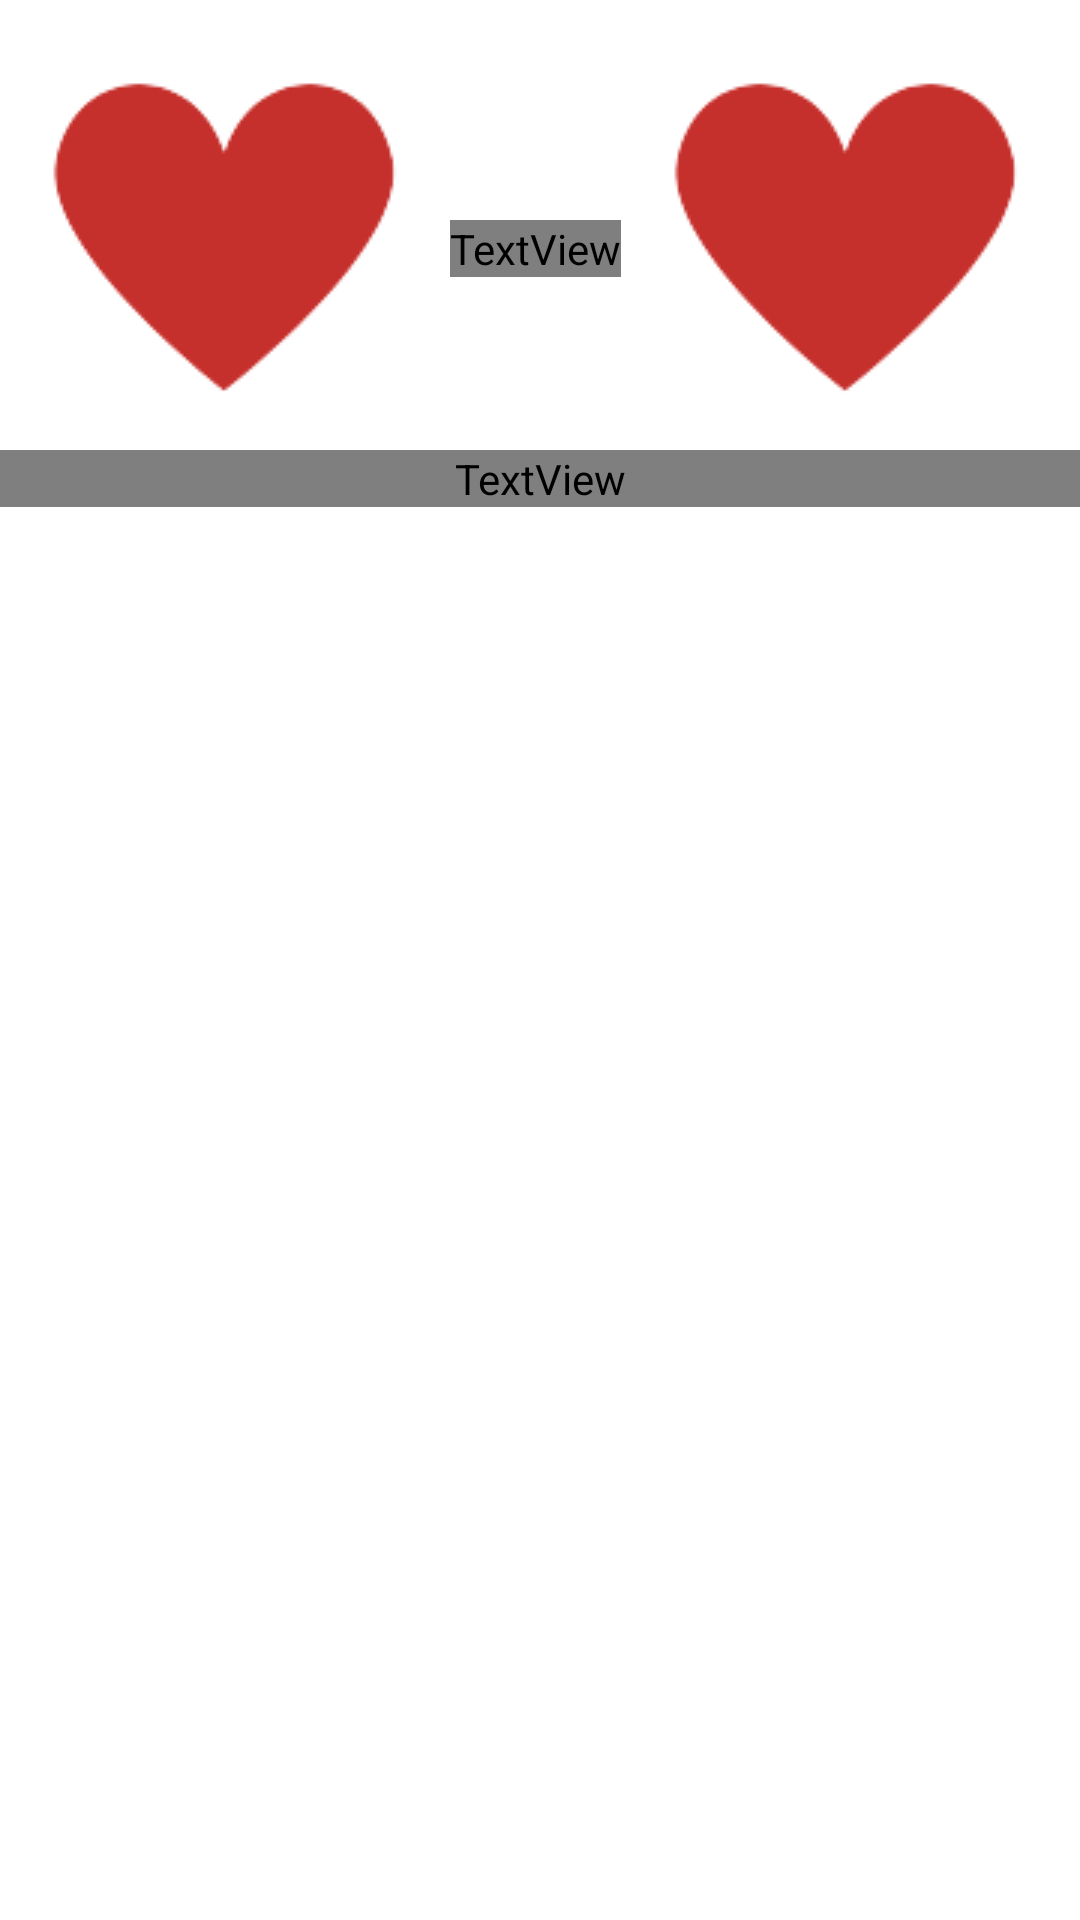

Produce the Android XML layout that renders to this screen, including the resource entries it uses.
<!-- AndroidManifest.xml: application theme Theme.MyApplication -->
<!-- res/layout/activity_saved_quotes.xml -->
<?xml version="1.0" encoding="utf-8"?>
<LinearLayout xmlns:android="http://schemas.android.com/apk/res/android"
    xmlns:app="http://schemas.android.com/apk/res-auto"
    xmlns:tools="http://schemas.android.com/tools"
    android:id="@+id/recyclerView"
    android:layout_width="match_parent"
    android:layout_height="match_parent"
    android:background="@drawable/launcher_background"
    android:divider="@color/black"
    android:orientation="vertical"
    tools:context=".SavedQuotesActivity">

    <LinearLayout
        android:layout_width="wrap_content"
        android:layout_height="wrap_content"
        android:orientation="horizontal">

        <ImageView
            android:id="@+id/imageView4"
            android:layout_width="0dp"
            android:layout_height="wrap_content"
            android:layout_weight="1"
            app:srcCompat="@drawable/afterheartnobackground" />

        <TextView
            android:id="@+id/textView2"
            android:layout_width="wrap_content"
            android:layout_height="wrap_content"
            android:layout_gravity="center"
            android:layout_marginTop="8dp"
            android:fontFamily="@font/calligraffitti"
            android:gravity="center"
            android:text="Saved Quotes"
            android:textColor="@color/black"
            android:textSize="40sp" />

        <ImageView
            android:id="@+id/imageView5"
            android:layout_width="0dp"
            android:layout_height="wrap_content"
            android:layout_weight="1"
            app:srcCompat="@drawable/afterheartnobackground" />
    </LinearLayout>

    <TextView
        android:id="@+id/snacktarget"
        android:layout_width="match_parent"
        android:layout_height="wrap_content"
        android:layout_weight="0"
        android:fontFamily="@font/calligraffitti"
        android:gravity="center"
        android:textColor="@color/black"
        android:textSize="20sp" />

    <ListView
        android:id="@+id/lv"
        android:layout_width="match_parent"
        android:layout_height="match_parent"
        android:layout_margin="10dp"
        android:cacheColorHint="#000000"
        android:divider="@color/black"
        android:dividerHeight="2dp"
        android:drawSelectorOnTop="false"
        android:layoutMode="opticalBounds"
        android:textAlignment="center" />
</LinearLayout>
<!-- resources referenced by this layout -->
<resources>
  <color name="black">#FF000000</color>
  <!-- drawable afterheartnobackground: png bitmap (drawable, 4197 bytes) -->
  <style name="Theme.MyApplication" parent="Theme.MaterialComponents.DayNight.DarkActionBar">
          
          <item name="colorPrimary">@color/back</item>
          <item name="colorPrimaryVariant">@color/back</item>
          <item name="colorOnPrimary">@color/white</item>
          
          <item name="colorSecondary">@color/teal_200</item>
          <item name="colorSecondaryVariant">@color/teal_700</item>
          <item name="colorOnSecondary">@color/black</item>
          
          <item name="android:statusBarColor">@color/back</item>
          
          <item name="android:navigationBarColor">@color/back</item>
      </style>
  <color name="back">#f1d5bc</color>
  <color name="white">#FFFFFFFF</color>
  <color name="teal_200">#FF03DAC5</color>
  <color name="teal_700">#FF018786</color>
</resources>
